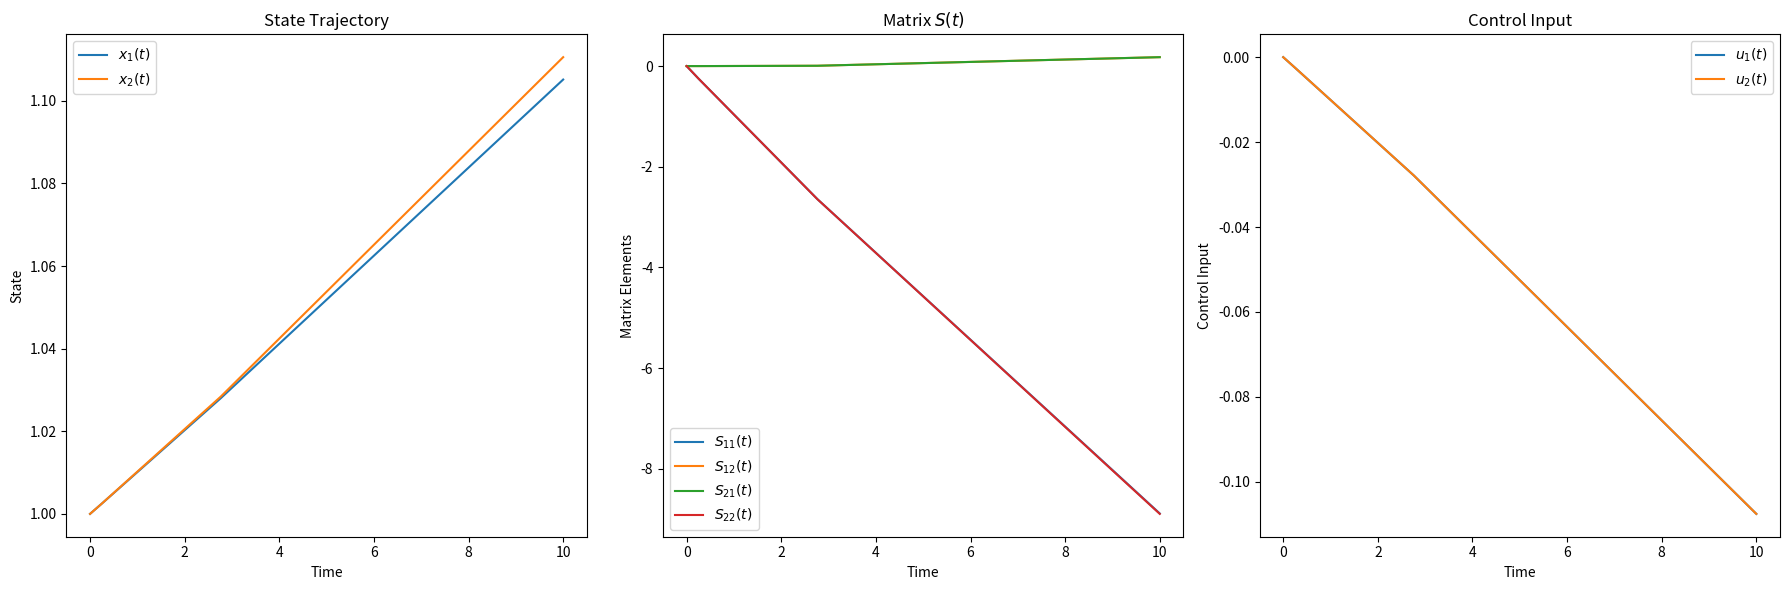

Reproduce this figure in Python.
import numpy as np
from scipy.integrate import solve_ivp
from scipy.interpolate import interp1d
import matplotlib.pyplot as plt

################################################################################

#Model parameters
lambdaA = 1e-2
lambdaB = 1e-2
kAB = 0
kBA = 0
T = 10

################################################################################

def A():
    return np.array([[lambdaA - kAB, kBA], [kAB, lambdaB - kBA]])

def R():
    return np.eye(2)

def Q():
    return np.eye(2)

def C():
    #Two 2x2 matrices
    return np.array([[[0, 0], [0, 0]], \
                     [[0, -kBA], [-lambdaB, kBA]]])

def E():
    e_1 = np.array([[1], [0]])
    e_2 = np.array([[0], [1]])
    #Each E[i] is 2x2
    return np.array([e_1 @ np.ones((1, 2)), e_2 @ np.ones((1, 2))])

#Compute R1 (control-dependent term)
def R1(x, S):
    sum_term = sum([C()[i] @ np.outer(x, np.ones(len(x))) @ E()[i] for i in range(len(C()))])
    return -sum_term @ np.linalg.inv(R()) @ sum_term.T @ S

#Compute R2 (control-dependent term)
def R2(x, S):
    sum_term = sum([np.outer(np.ones(len(x)), C()[i].T @ S @ x) for i in range(len(C()))])
    return -sum_term @ np.linalg.inv(R().T) @ sum_term.T @ S

################################################################################

#System dynamics for S(t)
def riccati_ode(t, S_flat, x):
    #Reshape S_flat back into a 2x2 matrix
    S = S_flat.reshape((len(x), len(x)))

    #Compute the matrix M in the Riccati equation
    R1_val = R1(x, S)
    R2_val = R2(x, S)

    #Riccati equation: M = -SA - R1 - Q - A^T S + R2
    M = -S @ A() - R1_val - Q() - A().T @ S + R2_val
    return M.flatten()  #Flatten the matrix to use in ODE solvers

#Feedback control
def control(t, x, S):
    sum_term = sum([C()[i] @ np.outer(np.ones(len(x)), x) @ E()[i] for i in range(len(C()))])
    u_star = -np.linalg.inv(R()) @ sum_term.T @ S @ x
    return u_star

#System dynamics for the state vector x(t)
def state_dynamics(t, x, S_func):
    #Get S(t) from the interpolated solution
    S = S_func(t).reshape((len(x), len(x)))  
    u_star = control(t, x, S)

    #Compute the nonlinear state dynamics
    L = np.zeros_like(x)
    for i in range(len(C())):
        L += C()[i] @ u_star

    return A() @ x + L

################################################################################

#Solve the system of ODEs
def solve_optimal_control(x0, S0, t_span):
    S0_flat = S0.flatten()

    #Solve for S(t) using solve_ivp
    sol_S = solve_ivp(riccati_ode, t_span, S0_flat, args=(x0,), method='RK45')

    #Use interp1d to interpolate each element of S separately
    S_interp_funcs = [interp1d(sol_S.t, sol_S.y[i], kind='linear', fill_value="extrapolate") for i in range(sol_S.y.shape[0])]

    #Define a function to get the full S matrix at time t
    def S_func(t):
        S_flat = np.array([interp_func(t) for interp_func in S_interp_funcs])
        return S_flat

    #Use the solved S(t) to compute the optimal state trajectory
    sol_x = solve_ivp(state_dynamics, t_span, x0, args=(S_func,), method='RK45')

    return sol_S, sol_x

#Example usage
x0 = np.array([1, 1])  #Initial condition for x
S0 = np.array([[0, 0], [0, 0]])  #Initial condition for S (symmetric matrix)
t_span = (0, T)  #Time interval

sol_S, sol_x = solve_optimal_control(x0, S0, t_span)

#Compute the control input
def compute_control(t, x, S_func):
    S = S_func(t).reshape((2, 2))  #Reshape S from flattened form
    sum_term = sum([C()[i] @ np.outer(np.ones(len(x)), x) @ E()[i] for i in range(len(C()))])
    u_star = -np.linalg.inv(R()) @ sum_term.T @ S @ x
    return u_star

#Visualization function
def plot_results(sol_S, sol_x, T):
    #Time points
    t = sol_x.t

    #State trajectory
    x = sol_x.y.T

    #Interpolate S(t) from sol_S
    S_interp_funcs = [interp1d(sol_S.t, sol_S.y[i], kind='linear', fill_value="extrapolate") for i in range(sol_S.y.shape[0])]
    def S_func(t):
        S_flat = np.array([interp_func(t) for interp_func in S_interp_funcs])
        return S_flat.reshape((2, 2))

    S = np.array([S_func(ti) for ti in t])

    #Compute control input over time
    u = np.array([compute_control(ti, x_i, S_func) for ti, x_i in zip(t, x)])

    # Plot state trajectory
    plt.figure(figsize=(18, 6))

    plt.subplot(1, 3, 1)
    plt.plot(t, x[:, 0], label='$x_1(t)$')
    plt.plot(t, x[:, 1], label='$x_2(t)$')
    plt.xlabel('Time')
    plt.ylabel('State')
    plt.title('State Trajectory')
    plt.legend()

    #Plot S(t) over time
    plt.subplot(1, 3, 2)
    plt.plot(t, [S[i, 0, 0] for i in range(len(t))], label='$S_{{11}}(t)$')
    plt.plot(t, [S[i, 0, 1] for i in range(len(t))], label='$S_{{12}}(t)$')
    plt.plot(t, [S[i, 1, 0] for i in range(len(t))], label='$S_{{21}}(t)$')
    plt.plot(t, [S[i, 1, 1] for i in range(len(t))], label='$S_{{22}}(t)$')
    plt.xlabel('Time')
    plt.ylabel('Matrix Elements')
    plt.title('Matrix $S(t)$')
    plt.legend()

    #Plot control input over time
    plt.subplot(1, 3, 3)
    plt.plot(t, u[:, 0], label='$u_1(t)$')
    plt.plot(t, u[:, 1], label='$u_2(t)$')
    plt.xlabel('Time')
    plt.ylabel('Control Input')
    plt.title('Control Input')
    plt.legend()

    plt.tight_layout()
    plt.show()

#Example usage
x0 = np.array([1, 1])  #Initial condition for state vector
S0 = np.array([[0, 0], [0, 0]])  #Initial condition for S
t_span = (0, T)  #Time interval

sol_S, sol_x = solve_optimal_control(x0, S0, t_span)
plot_results(sol_S, sol_x, T)
